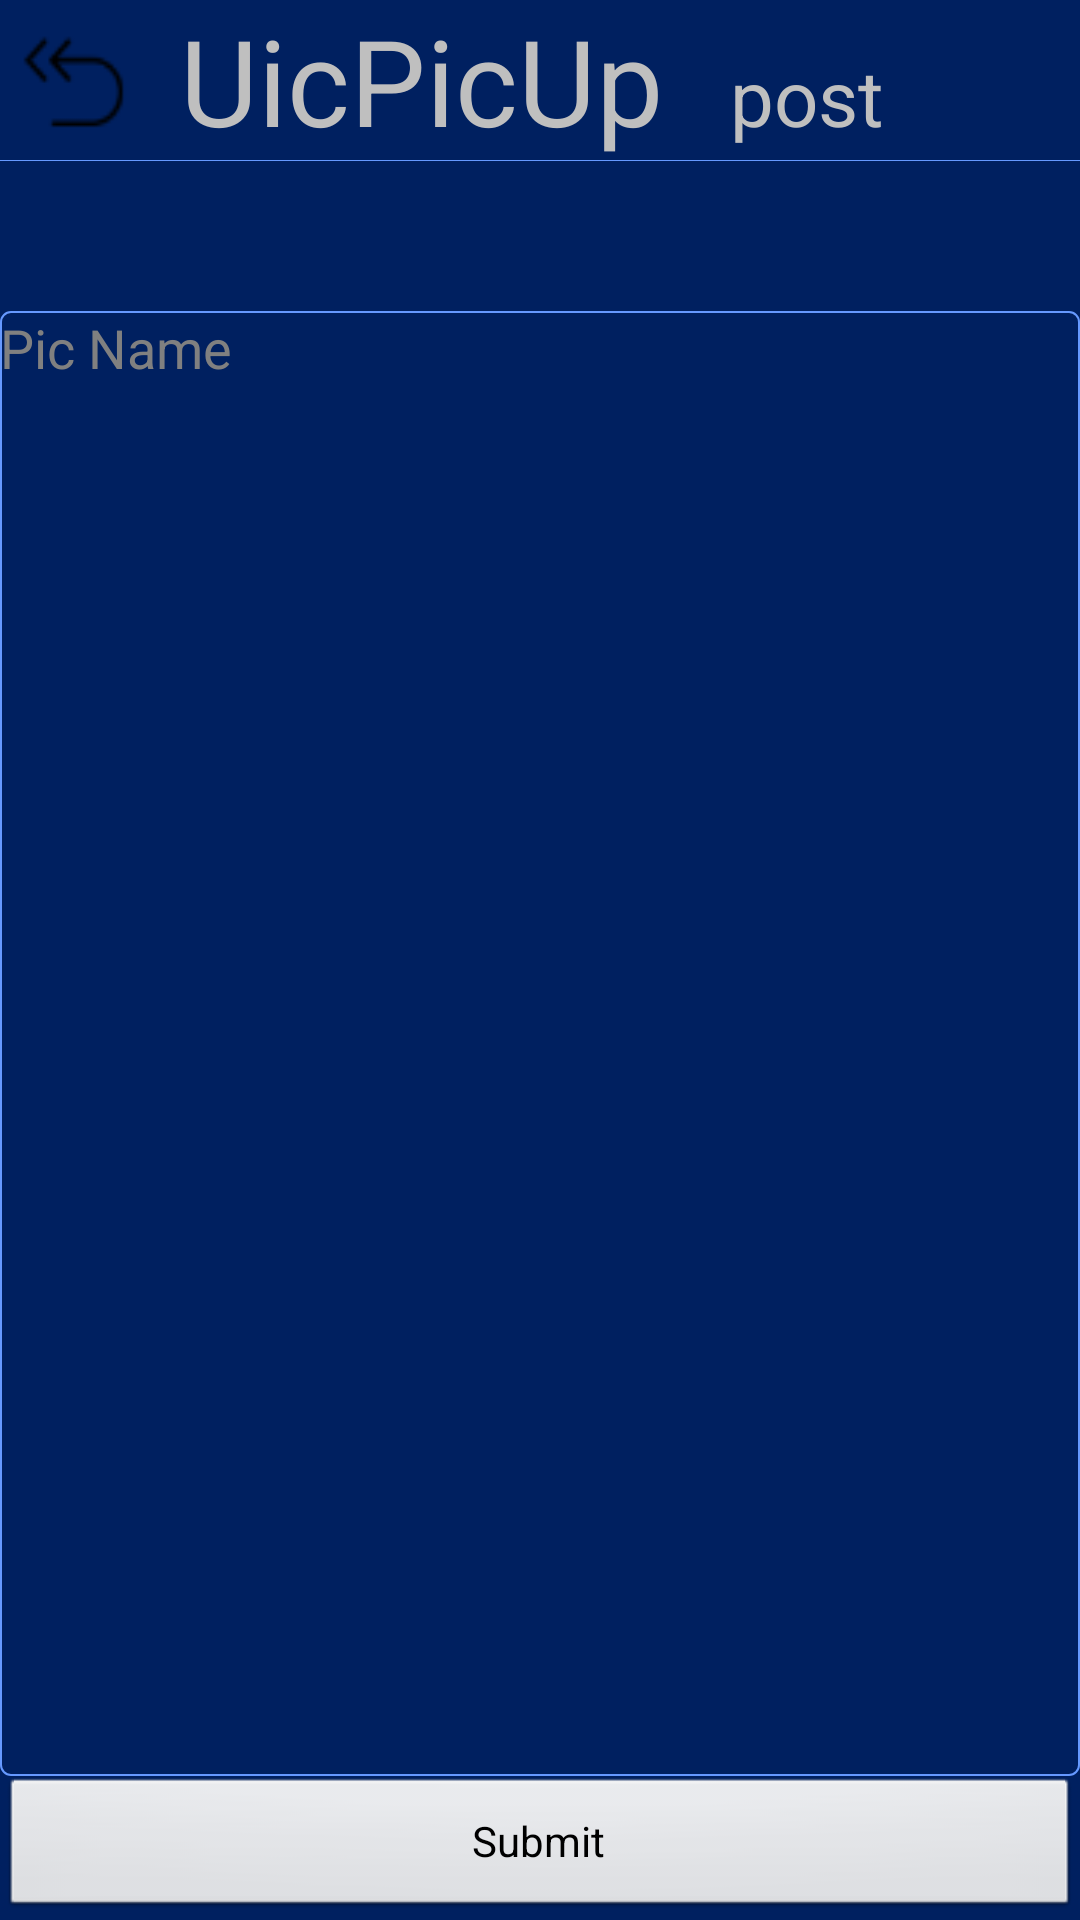

The Android layout XML behind this screen, and the referenced resources:
<!-- AndroidManifest.xml: application theme AppTheme -->
<!-- res/layout/activity7_main.xml -->
<?xml version="1.0" encoding="utf-8"?>
<LinearLayout xmlns:android="http://schemas.android.com/apk/res/android"
    android:layout_width="match_parent"
    android:layout_height="match_parent"
    android:background="@drawable/background"
    android:orientation="vertical" >

    <LinearLayout
        android:id="@+id/ll"
        android:layout_width="fill_parent"
        android:layout_height="wrap_content"
        android:orientation="horizontal" >

        <ImageButton
            android:id="@+id/ib_back6"
            android:layout_width="50dp"
            android:layout_height="50dp"
            android:background="@drawable/back" />

        <TextView
            android:layout_width="wrap_content"
            android:layout_height="wrap_content"
            android:layout_marginLeft="10dp"
            android:text="UicPicUp"
            android:textColor="#BFBFBF"
            android:textSize="40dp"
            android:typeface="sans" />

        <Button
            android:id="@+id/bt_post"
            android:layout_width="wrap_content"
            android:layout_height="wrap_content"
            android:background="@drawable/background"
            android:text="post"
            android:textColor="#BFBFBF"
            android:textSize="26dp" />
    </LinearLayout>

    <View
        android:id="@+id/view"
        android:layout_width="fill_parent"
        android:layout_height="0.1dp"
        android:layout_below="@id/ll"
        android:background="#6699FF" />

    <ImageView
        android:id="@+id/iv_image"
        android:layout_width="wrap_content"
        android:layout_height="wrap_content"
        android:layout_gravity="center"
        android:layout_marginTop="30dp" />

    <EditText
        android:id="@+id/title"
        android:layout_width="match_parent"
        android:layout_height="80dp"
        android:layout_gravity="center"
        android:gravity="left"
        android:layout_marginTop="20dp"
        android:layout_weight="0.03"
        android:textColor="#ffffff"
        android:background="@drawable/editstyle"
        android:hint="Pic Name" />

    <Button
        android:id="@+id/bt_submit"
        android:layout_width="match_parent"
        android:layout_height="wrap_content"
        android:layout_weight="0.00"
        android:text="Submit" />

</LinearLayout>
<!-- resources referenced by this layout -->
<resources>
  <!-- drawable back: png bitmap (drawable-hdpi, 833 bytes) -->
  <!-- drawable background: png bitmap (drawable-hdpi, 275 bytes) -->
  <!-- drawable editstyle (drawable) -->
  <?xml version="1.0" encoding="utf-8"?>
  <shape xmlns:android="http://schemas.android.com/apk/res/android">
      <solid android:color="#00ff00ff"/>
      <corners android:radius="10px"/>
      <stroke android:color="#6699ff"
          android:width="2px"
          />
  </shape>
  <style name="AppTheme" parent="AppBaseTheme">
          
      </style>
  <style name="AppBaseTheme" parent="android:Theme.Light">
          
      </style>
</resources>
